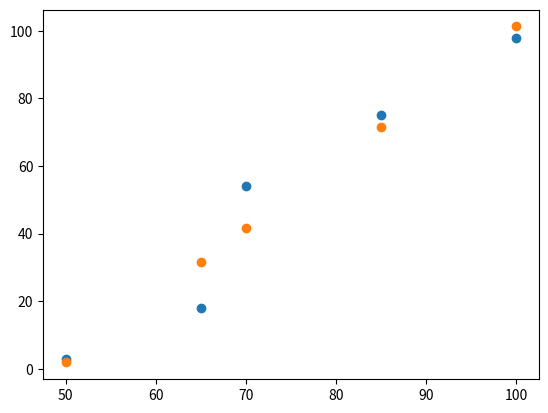

This figure's Python source:
import numpy as np

import matplotlib.pyplot as plt
#ice cream sale
x = [50, 65,70,85,100]
y = [3,18,54, 75,98]

plt.scatter(x, y)
plt.show()
plt.savefig("mygraph.png")

#argument(args) and parameters(params)
def salamtoAll(name):
    print("Aoa, everyone from ",name)
    return name
    
    
def myfunction():
    pass


from scipy import stats

slope, intercept, r, p, std_err = stats.linregress(x, y)

def predictY(x):
  return slope * x + intercept



mymodel = list(map(predictY, x))

plt.scatter(x, mymodel)

plt.show()

predition=predictY(30)
